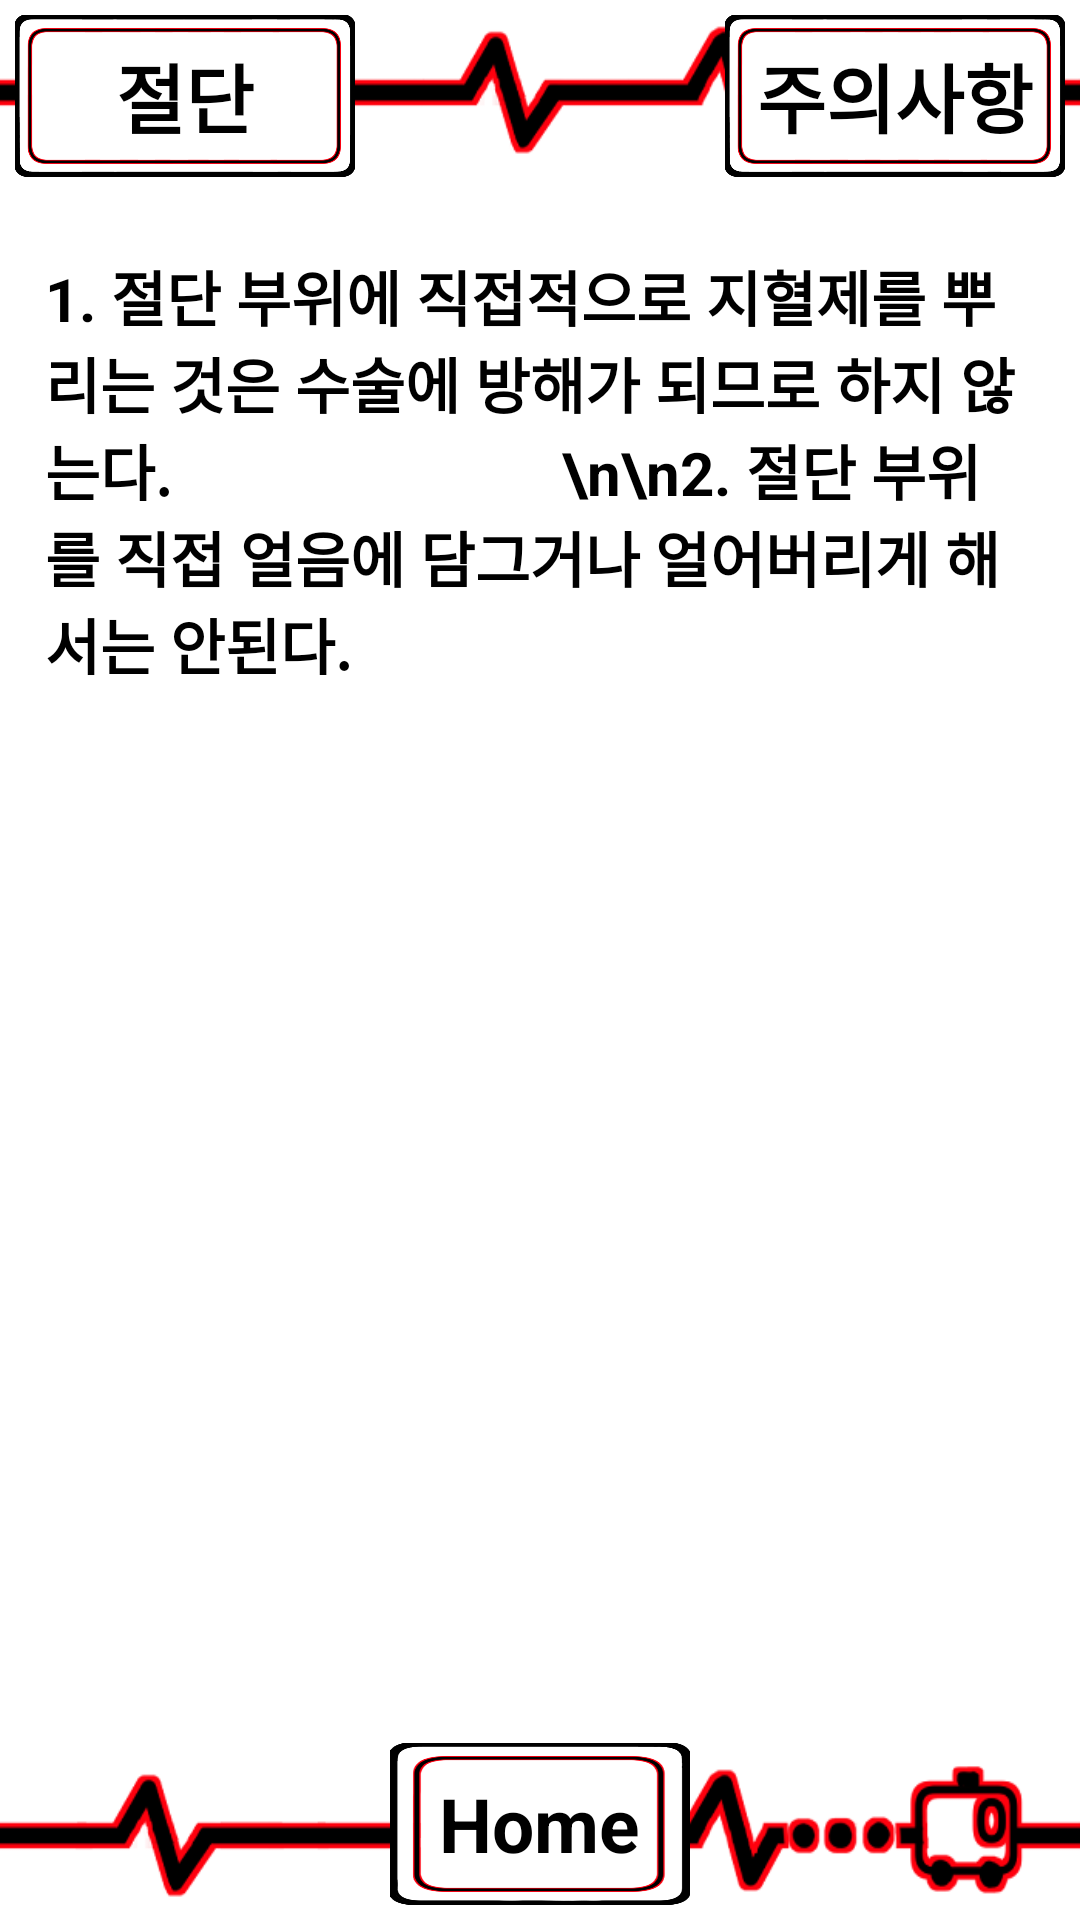

Write the Android layout XML for this screen, with the resource values it uses.
<!-- AndroidManifest.xml: application theme Theme.TProject -->
<!-- res/layout/activity_fc1bodycut_w.xml -->
<?xml version="1.0" encoding="utf-8"?>
<LinearLayout xmlns:android="http://schemas.android.com/apk/res/android"
    android:layout_width="match_parent"
    android:layout_height="match_parent"
    android:orientation="vertical"
    android:background="@drawable/appback">
    <LinearLayout
        android:layout_width="match_parent"
        android:layout_height="0dp"
        android:layout_weight="1"
        android:orientation="horizontal">
        <FrameLayout
            android:layout_width="0dp"
            android:layout_height="match_parent"
            android:layout_weight="1"
            android:layout_gravity="center"
            android:layout_margin="5dp">
            <ImageButton
                android:layout_width="match_parent"
                android:layout_height="match_parent"
                android:src="@drawable/longbutton"
                android:scaleType="fitXY"
                android:background="@android:color/transparent"
                android:id="@+id/Fc1_3_w">
            </ImageButton>
            <TextView
                android:layout_width="wrap_content"
                android:layout_height="wrap_content"
                android:layout_gravity="center"
                android:text="절단"
                android:textSize="25dp"
                android:textStyle="bold"
                android:textColor="@color/black">
            </TextView>
        </FrameLayout>
        <LinearLayout
            android:layout_width="0dp"
            android:layout_height="match_parent"
            android:layout_weight="1">
        </LinearLayout>
        <FrameLayout
            android:layout_width="0dp"
            android:layout_height="match_parent"
            android:layout_weight="1"
            android:layout_gravity="center"
            android:layout_margin="5dp">
            <ImageButton
                android:layout_width="match_parent"
                android:layout_height="match_parent"
                android:src="@drawable/longbutton"
                android:scaleType="fitXY"
                android:background="@android:color/transparent"
                android:id="@+id/Fc1_3_w_w">
            </ImageButton>
            <TextView
                android:layout_width="wrap_content"
                android:layout_height="wrap_content"
                android:layout_gravity="center"
                android:text="주의사항"
                android:textSize="25dp"
                android:textStyle="bold"
                android:textColor="@color/black">
            </TextView>
        </FrameLayout>
    </LinearLayout>
    <FrameLayout
        android:layout_width="match_parent"
        android:layout_height="0dp"
        android:layout_weight="8">
        <TextView
            android:layout_width="wrap_content"
            android:layout_height="wrap_content"
            android:layout_marginLeft="15dp"
            android:layout_marginRight="15dp"
            android:layout_marginTop="20dp"
            android:text="1. 절단 부위에 직접적으로 지혈제를 뿌리는 것은 수술에 방해가 되므로 하지 않는다.
                         \n\n2. 절단 부위를 직접 얼음에 담그거나 얼어버리게 해서는 안된다."
            android:textSize="20dp"
            android:textStyle="bold"
            android:background="@color/white">
        </TextView>
    </FrameLayout>
    <LinearLayout
        android:layout_width="match_parent"
        android:layout_height="0dp"
        android:layout_weight="1">
        <FrameLayout
            android:layout_width="0dp"
            android:layout_height="match_parent"
            android:layout_weight="1">
        </FrameLayout>
        <FrameLayout
            android:layout_width="0dp"
            android:layout_height="match_parent"
            android:layout_weight="2">
            <ImageButton
                android:layout_width="100dp"
                android:layout_height="match_parent"
                android:layout_gravity="center"
                android:layout_margin ="5dp"
                android:id="@+id/Fc1_3_w_h"
                android:src="@drawable/button"
                android:scaleType="fitXY"
                android:background="@android:color/transparent">
            </ImageButton>
            <TextView
                android:layout_width="wrap_content"
                android:layout_height="wrap_content"
                android:layout_gravity="center"
                android:text="Home"
                android:textSize="25dp"
                android:textStyle="bold"
                android:textColor="@color/black">
            </TextView>
        </FrameLayout>
        <FrameLayout
            android:layout_width="0dp"
            android:layout_height="match_parent"
            android:layout_weight="1">
        </FrameLayout>
    </LinearLayout>
</LinearLayout>
<!-- resources referenced by this layout -->
<resources>
  <!-- drawable appback: png bitmap (drawable-v24, 34177 bytes) -->
  <!-- drawable button: png bitmap (drawable-v24, 19109 bytes) -->
  <!-- drawable longbutton: png bitmap (drawable-v24, 20320 bytes) -->
  <!-- not gathered from this repository: default colours our renderer supplied (Android Studio template values) -->
  <color name="black">#FF000000</color>
  <color name="white">#FFFFFFFF</color>
</resources>
